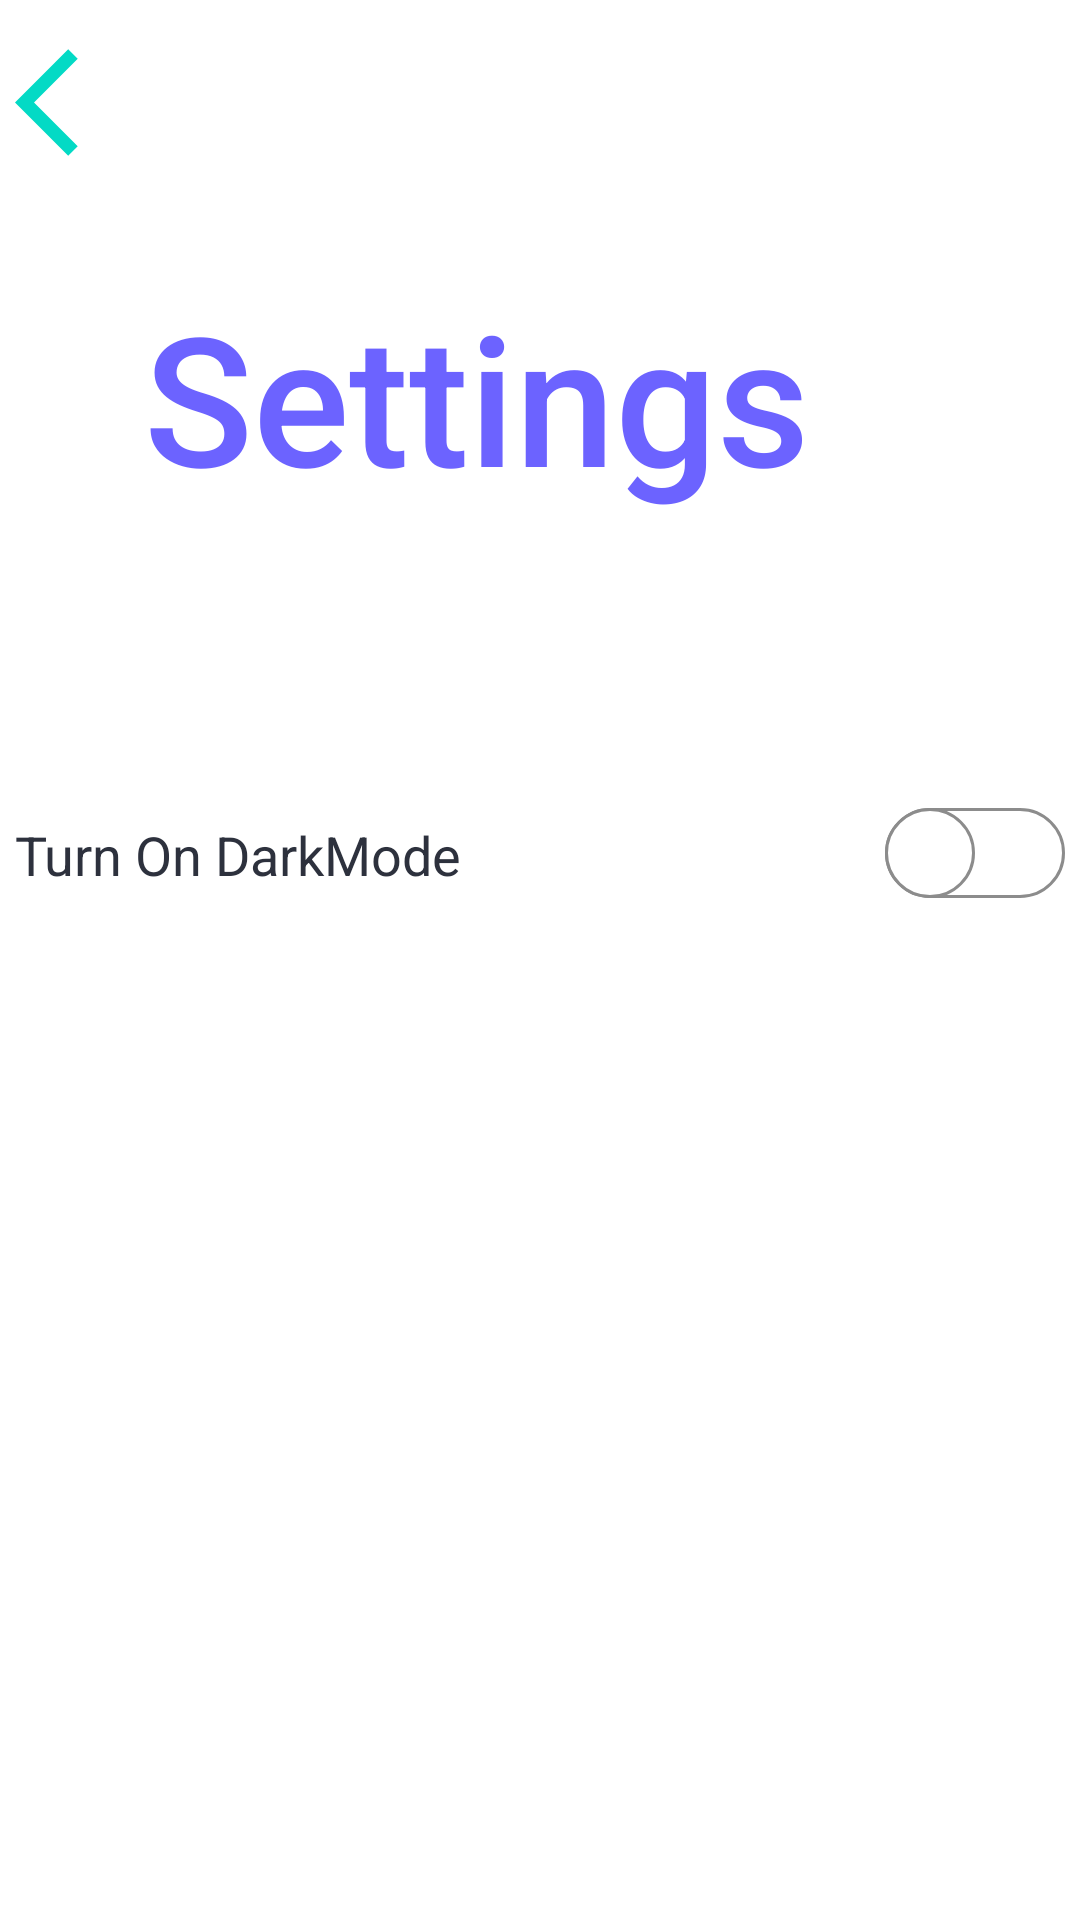

This screen was rendered from an Android layout file. Write that file and the resources it references.
<!-- AndroidManifest.xml: application theme Theme.KGCoop -->
<!-- res/layout/activity_settings.xml -->
<?xml version="1.0" encoding="utf-8"?>
<androidx.constraintlayout.widget.ConstraintLayout xmlns:android="http://schemas.android.com/apk/res/android"
    xmlns:app="http://schemas.android.com/apk/res-auto"
    xmlns:tools="http://schemas.android.com/tools"
    android:layout_width="match_parent"
    android:layout_height="match_parent"
    app:layout_anchorGravity="center"
    tools:context=".Settings">

    <LinearLayout
        android:layout_width="match_parent"
        android:layout_height="match_parent"
        android:orientation="vertical">

        <LinearLayout
            android:layout_width="match_parent"
            android:layout_height="match_parent"
            android:orientation="horizontal">

            <LinearLayout
                android:layout_width="match_parent"
                android:layout_height="match_parent"
                android:orientation="vertical">

                <LinearLayout
                    android:layout_width="match_parent"
                    android:layout_height="264dp">

                    <ImageView
                        android:id="@+id/btnBackSettings"
                        android:layout_width="40dp"
                        android:layout_height="68dp"
                        android:layout_marginStart="5dp"
                        android:layout_marginLeft="5dp"
                        android:layout_weight="1"
                        app:srcCompat="@drawable/ic_back"
                        tools:ignore="VectorDrawableCompat" />

                    <TextView
                        android:id="@+id/textView19"
                        android:layout_width="312dp"
                        android:layout_height="match_parent"
                        android:fontFamily="sans-serif-medium"
                        android:gravity="center|left"
                        android:text="Settings"
                        android:textColor="@color/colorPrimary"
                        android:textSize="60sp" />
                </LinearLayout>

                <LinearLayout
                    android:layout_width="match_parent"
                    android:layout_height="match_parent"
                    android:orientation="horizontal">

                    <LinearLayout
                        android:layout_width="200dp"
                        android:layout_height="match_parent"
                        android:orientation="horizontal">

                        <TextView
                            android:id="@+id/textView20"
                            android:layout_width="wrap_content"
                            android:layout_height="42dp"
                            android:layout_marginStart="5dp"
                            android:layout_marginLeft="5dp"
                            android:layout_weight="1"
                            android:gravity="center_vertical"
                            android:text="Turn On DarkMode"
                            android:textColor="@color/mainText"
                            android:textSize="18sp" />
                    </LinearLayout>

                    <LinearLayout
                        android:layout_width="match_parent"
                        android:layout_height="match_parent"
                        android:orientation="horizontal">

                        <Switch
                            android:id="@+id/switchDarkmode"
                            android:layout_width="wrap_content"
                            android:layout_height="41dp"
                            android:layout_weight="1"
                            android:layout_marginRight="5dp"
                            android:layout_marginEnd="5dp"
                            android:textColor="@color/mainText"
                            android:textOff="OFF"
                            android:textOn="ON"
                            android:textSize="3sp"
                            android:thumb="@drawable/thumb"
                            android:track="@drawable/track" />
                    </LinearLayout>
                </LinearLayout>

            </LinearLayout>
        </LinearLayout>
    </LinearLayout>
</androidx.constraintlayout.widget.ConstraintLayout>
<!-- resources referenced by this layout -->
<resources>
  <color name="colorPrimary">#6C63FF</color>
  <color name="mainText">#2D313D</color>
  <!-- drawable ic_back (drawable) -->
  <vector xmlns:android="http://schemas.android.com/apk/res/android"
      android:width="24dp"
      android:height="24dp"
      android:viewportWidth="24"
      android:viewportHeight="24"
      android:autoMirrored="true">
    <path
        android:fillColor="@color/colorAccent"
        android:pathData="M11.67,3.87L9.9,2.1 0,12l9.9,9.9 1.77,-1.77L3.54,12z"/>
  </vector>
  <!-- drawable thumb (drawable) -->
  <?xml version="1.0" encoding="UTF-8"?>
  <selector xmlns:android="http://schemas.android.com/apk/res/android">
  
  
      -<item android:state_checked="true">
  
  
      -<shape android:shape="oval">
  
      <solid android:color="@android:color/white"/>
  
      <stroke android:color="#34c759" android:width="1dp"/>
  
      <size android:width="30dp" android:height="30dp"/>
  
  </shape>
  
  </item>
  
  
      -<item android:state_checked="false">
  
  
      -<shape android:shape="oval">
  
      <solid android:color="@android:color/white"/>
  
      <stroke android:color="#8c8c8c" android:width="1dp"/>
  
      <size android:width="30dp" android:height="30dp"/>
  
  </shape>
  
  </item>
  
  </selector>
  <!-- drawable track (drawable) -->
  <?xml version="1.0" encoding="UTF-8"?>
      <selector xmlns:android="http://schemas.android.com/apk/res/android">
  
  
      -<item android:state_checked="true">
  
  
      -<shape android:shape="rectangle">
  
      <solid android:color="#34c759"/>
  
      <corners android:radius="100dp"/>
  
      <stroke android:color="#8c8c8c" android:width="1dp"/>
  
      <size android:height="20dp"/>
  
  </shape>
  
  </item>
  
  
      -<item android:state_checked="false">
  
  
      -<shape android:shape="rectangle">
  
      <solid android:color="@android:color/white"/>
  
      <corners android:radius="100dp"/>
  
      <stroke android:color="#8c8c8c" android:width="1dp"/>
  
      <size android:height="30dp"/>
  
  </shape>
  
  </item>
  
  </selector>
  <style name="Theme.KGCoop" parent="Theme.MaterialComponents.DayNight.DarkActionBar">
          
          <item name="colorPrimary">@color/colorAccent</item>
          <item name="colorPrimaryVariant">@color/teal_200</item>
          <item name="colorOnPrimary">@color/mainBackground</item>
          
          <item name="colorSecondary">@color/teal_200</item>
          <item name="colorSecondaryVariant">@color/teal_700</item>
          <item name="colorOnSecondary">@color/black</item>
          
          <item name="android:statusBarColor" tools:targetApi="l">?attr/colorPrimaryVariant</item>
          
      </style>
  <color name="colorAccent">#03DAC5</color>
  <color name="teal_200">#80CBC4</color>
  <color name="mainBackground">#ffffff</color>
  <color name="teal_700">#00796B</color>
  <color name="black">#000000</color>
</resources>
